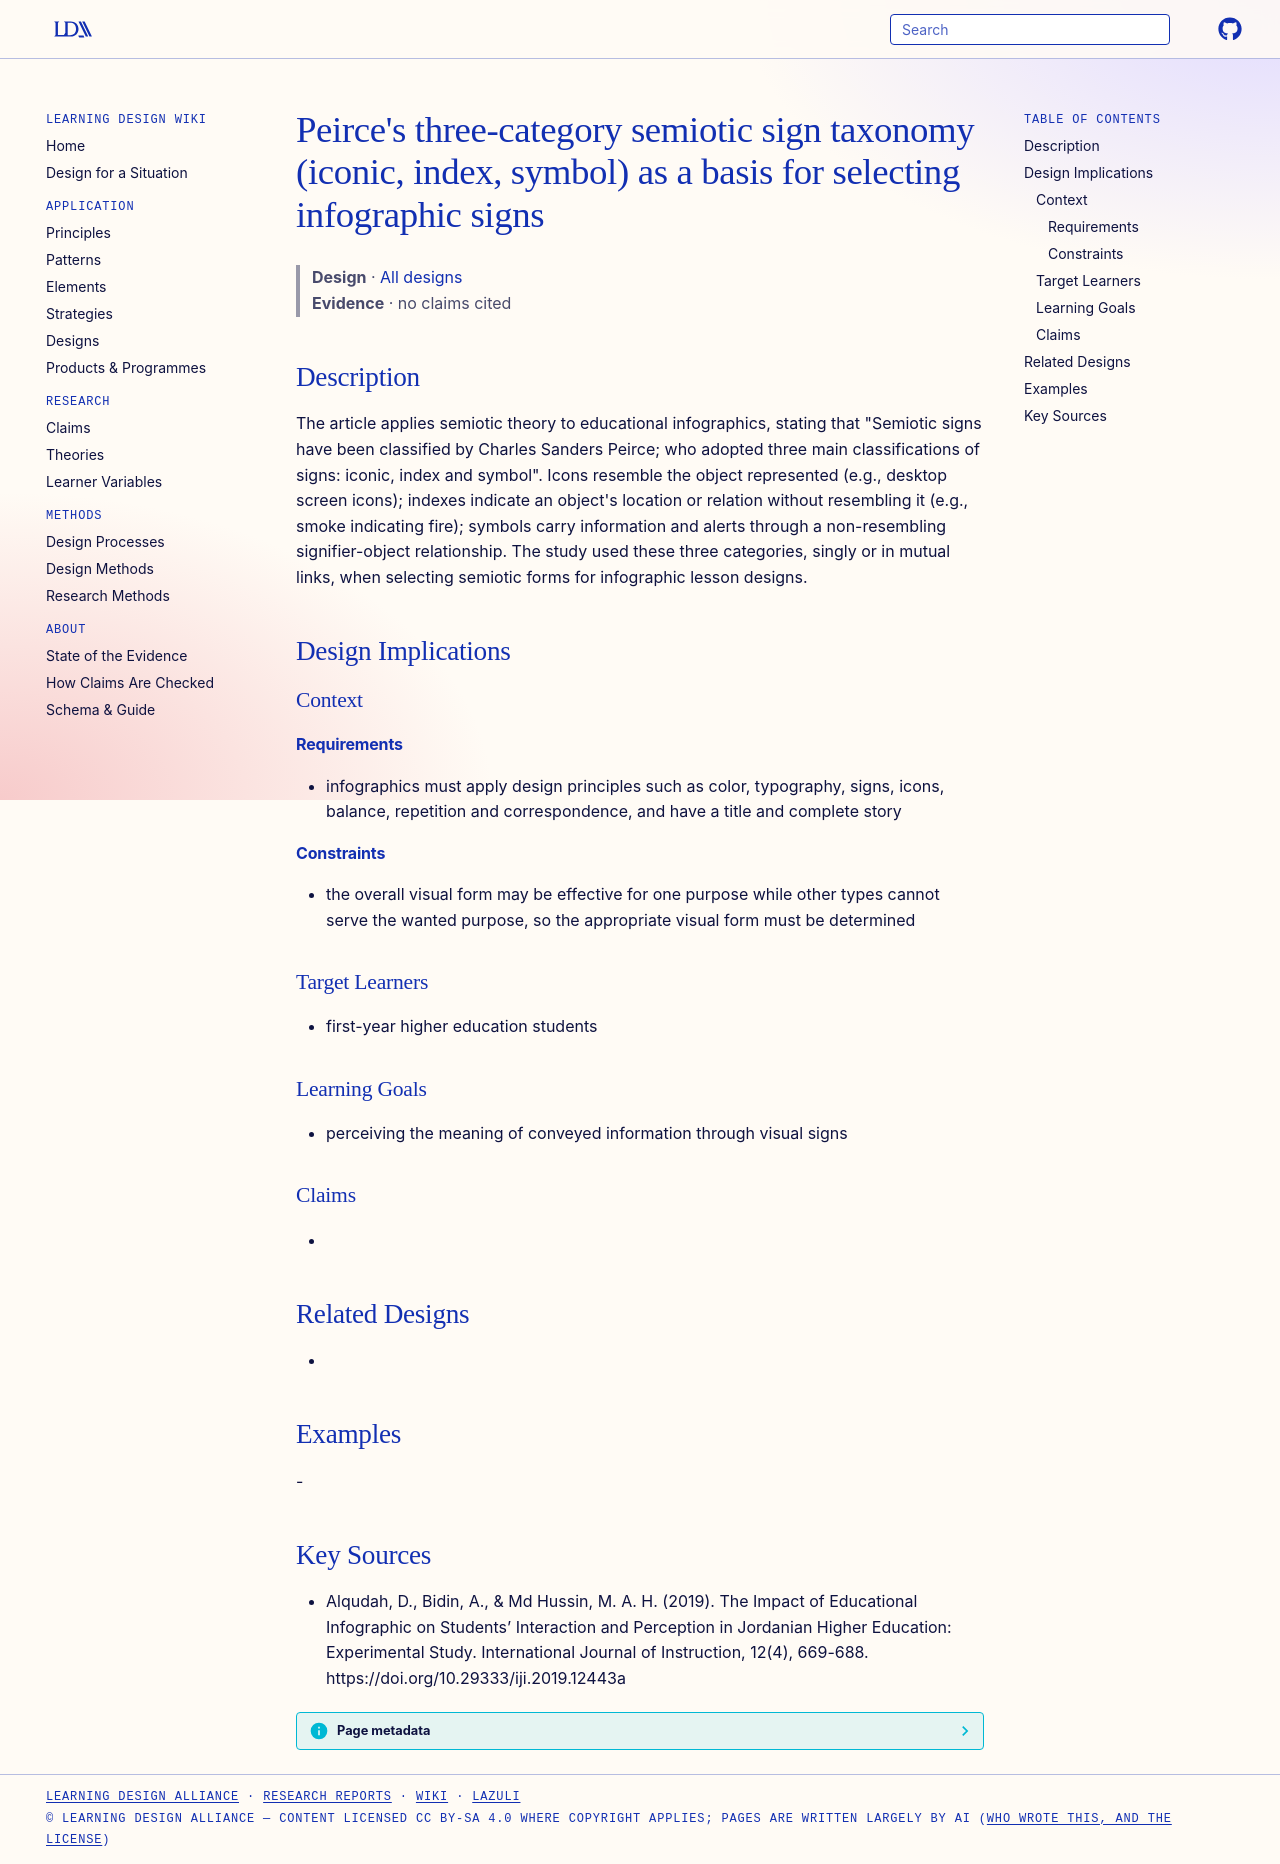

repository: Learning-Design-Alliance/learning-wiki · page: designs/peirce-semiotic-sign-taxonomy-infographics/index.html · generator: mkdocs

---
type: design
id: peirce-semiotic-sign-taxonomy-infographics
title: "Peirce's three-category semiotic sign taxonomy (iconic, index, symbol) as a basis for selecting infographic signs"
description: "The article applies semiotic theory to educational infographics, stating that \"Semiotic signs have been classified by Charles Sanders Peirce; who adopted three main classifications of signs: iconic, index and symbol\"."
status: review
generated:
  by: "process:settle-candidates"
  at: 2026-11-01
sources:
  - id: alqudah-2019
    resource: "https://doi.org/10.29333/iji.2019.12443a"
    title: "Alqudah, D., Bidin, A., & Md Hussin, M. A. H. (2019). The Impact of Educational Infographic on Students’ Interaction and Perception in Jordanian Higher Education: Experimental Study. International Journal of Instruction, 12(4), 669-688. https://doi.org/10.29333/iji.2019.12443a"
    author: "Alqudah, D., Bidin, A., & Md Hussin, M. A. H"
---

# Peirce's three-category semiotic sign taxonomy (iconic, index, symbol) as a basis for selecting infographic signs

> **Design** · [All designs](index.md)
> **Evidence** · no claims cited

## Description
The article applies semiotic theory to educational infographics, stating that "Semiotic signs have been classified by Charles Sanders Peirce; who adopted three main classifications of signs: iconic, index and symbol". Icons resemble the object represented (e.g., desktop screen icons); indexes indicate an object's location or relation without resembling it (e.g., smoke indicating fire); symbols carry information and alerts through a non-resembling signifier-object relationship. The study used these three categories, singly or in mutual links, when selecting semiotic forms for infographic lesson designs.

## Design Implications

### Context
#### Requirements
- infographics must apply design principles such as color, typography, signs, icons, balance, repetition and correspondence, and have a title and complete story
#### Constraints
- the overall visual form may be effective for one purpose while other types cannot serve the wanted purpose, so the appropriate visual form must be determined

### Target Learners
- first-year higher education students

### Learning Goals
- perceiving the meaning of conveyed information through visual signs

### Claims
- 

## Related Designs
- 

## Examples
-

## Key Sources
- Alqudah, D., Bidin, A., & Md Hussin, M. A. H. (2019). The Impact of Educational Infographic on Students’ Interaction and Perception in Jordanian Higher Education: Experimental Study. International Journal of Instruction, 12(4), 669-688. https://doi.org/10.29333/iji.2019.12443a
